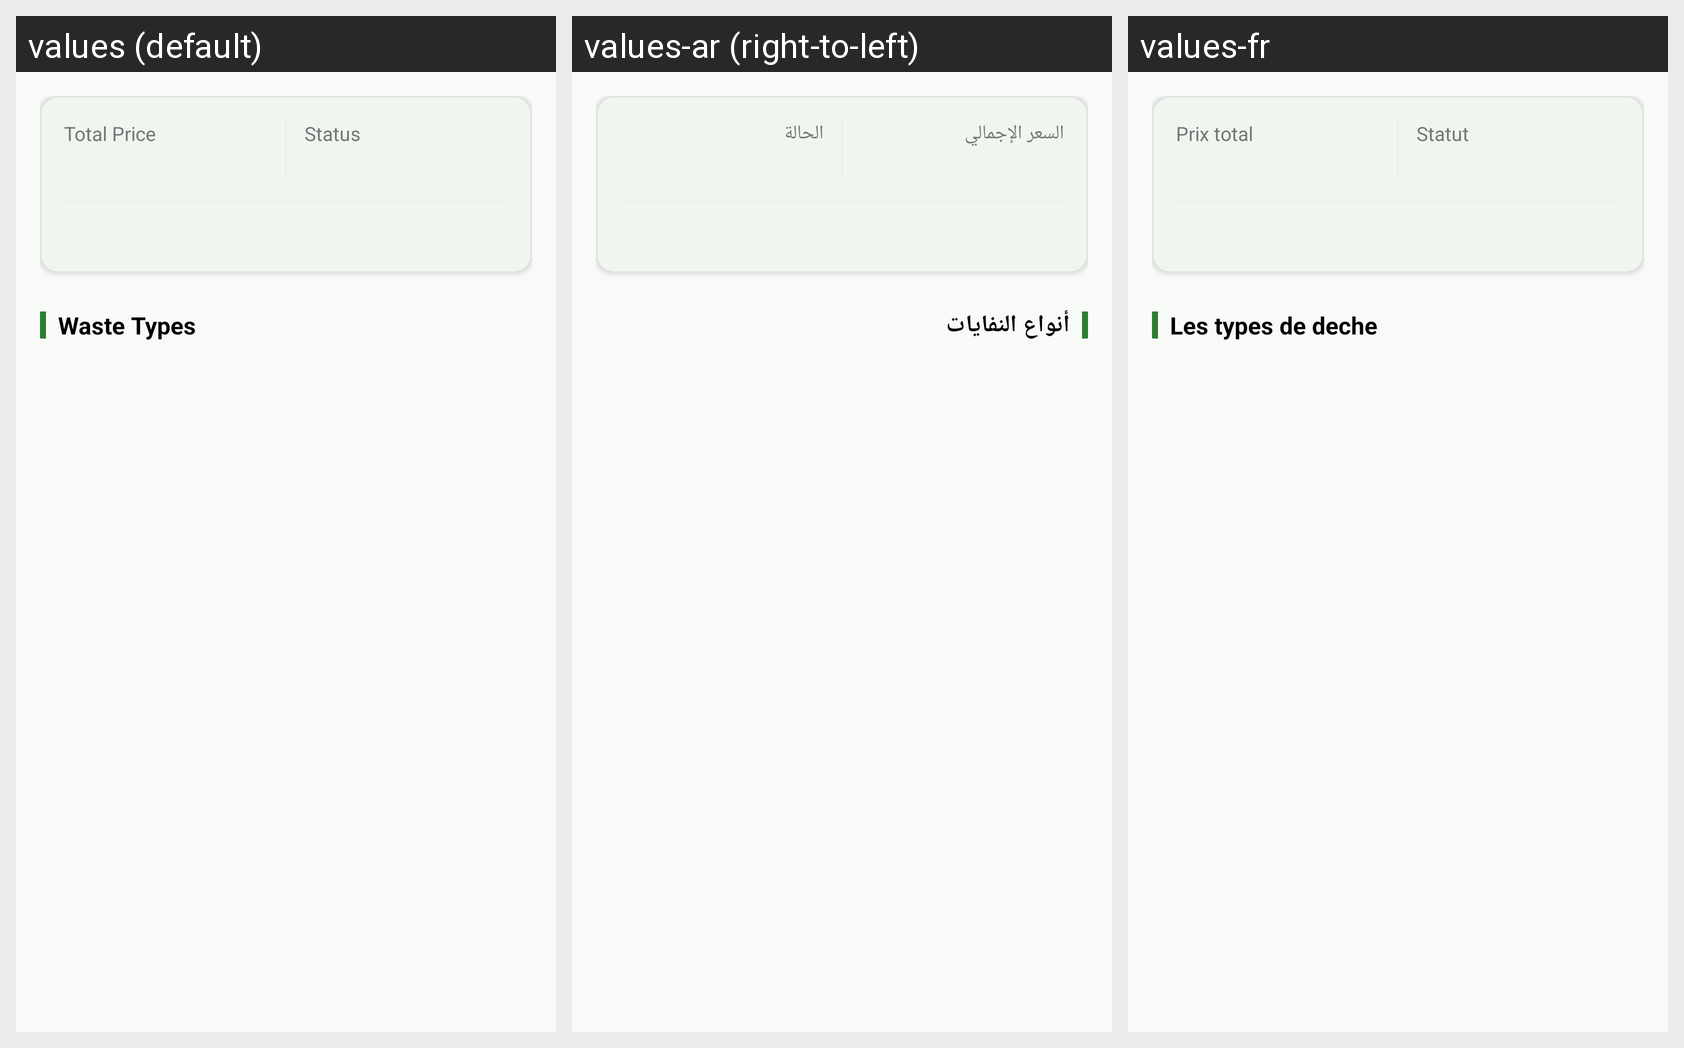

This grid shows one Android layout under several languages. Give, for every string resource on the screen, its name, the default text and each shown locale's text.
Android screen res/layout/dialog_report_info.xml rendered under 3 locales, left to right: values (default), values-ar (right-to-left), values-fr. Device: Nexus 5 (rendered at 1080×1920; each locale shown at half size, 540×960, under a caption strip naming it); theme Theme.ADNM.
Strings drawn on this screen, with the default value and each locale's value (text and hints the layout hard-codes, and strings that could not be matched under every locale, appear in the picture but are not listed):

total_price2
  values: Total Price
  values-ar: السعر الإجمالي
  values-fr: Prix total

status
  values: Status
  values-ar: الحالة
  values-fr: Statut

waste_types
  values: Waste Types
  values-ar: أنواع النفايات
  values-fr: Les types de deche
